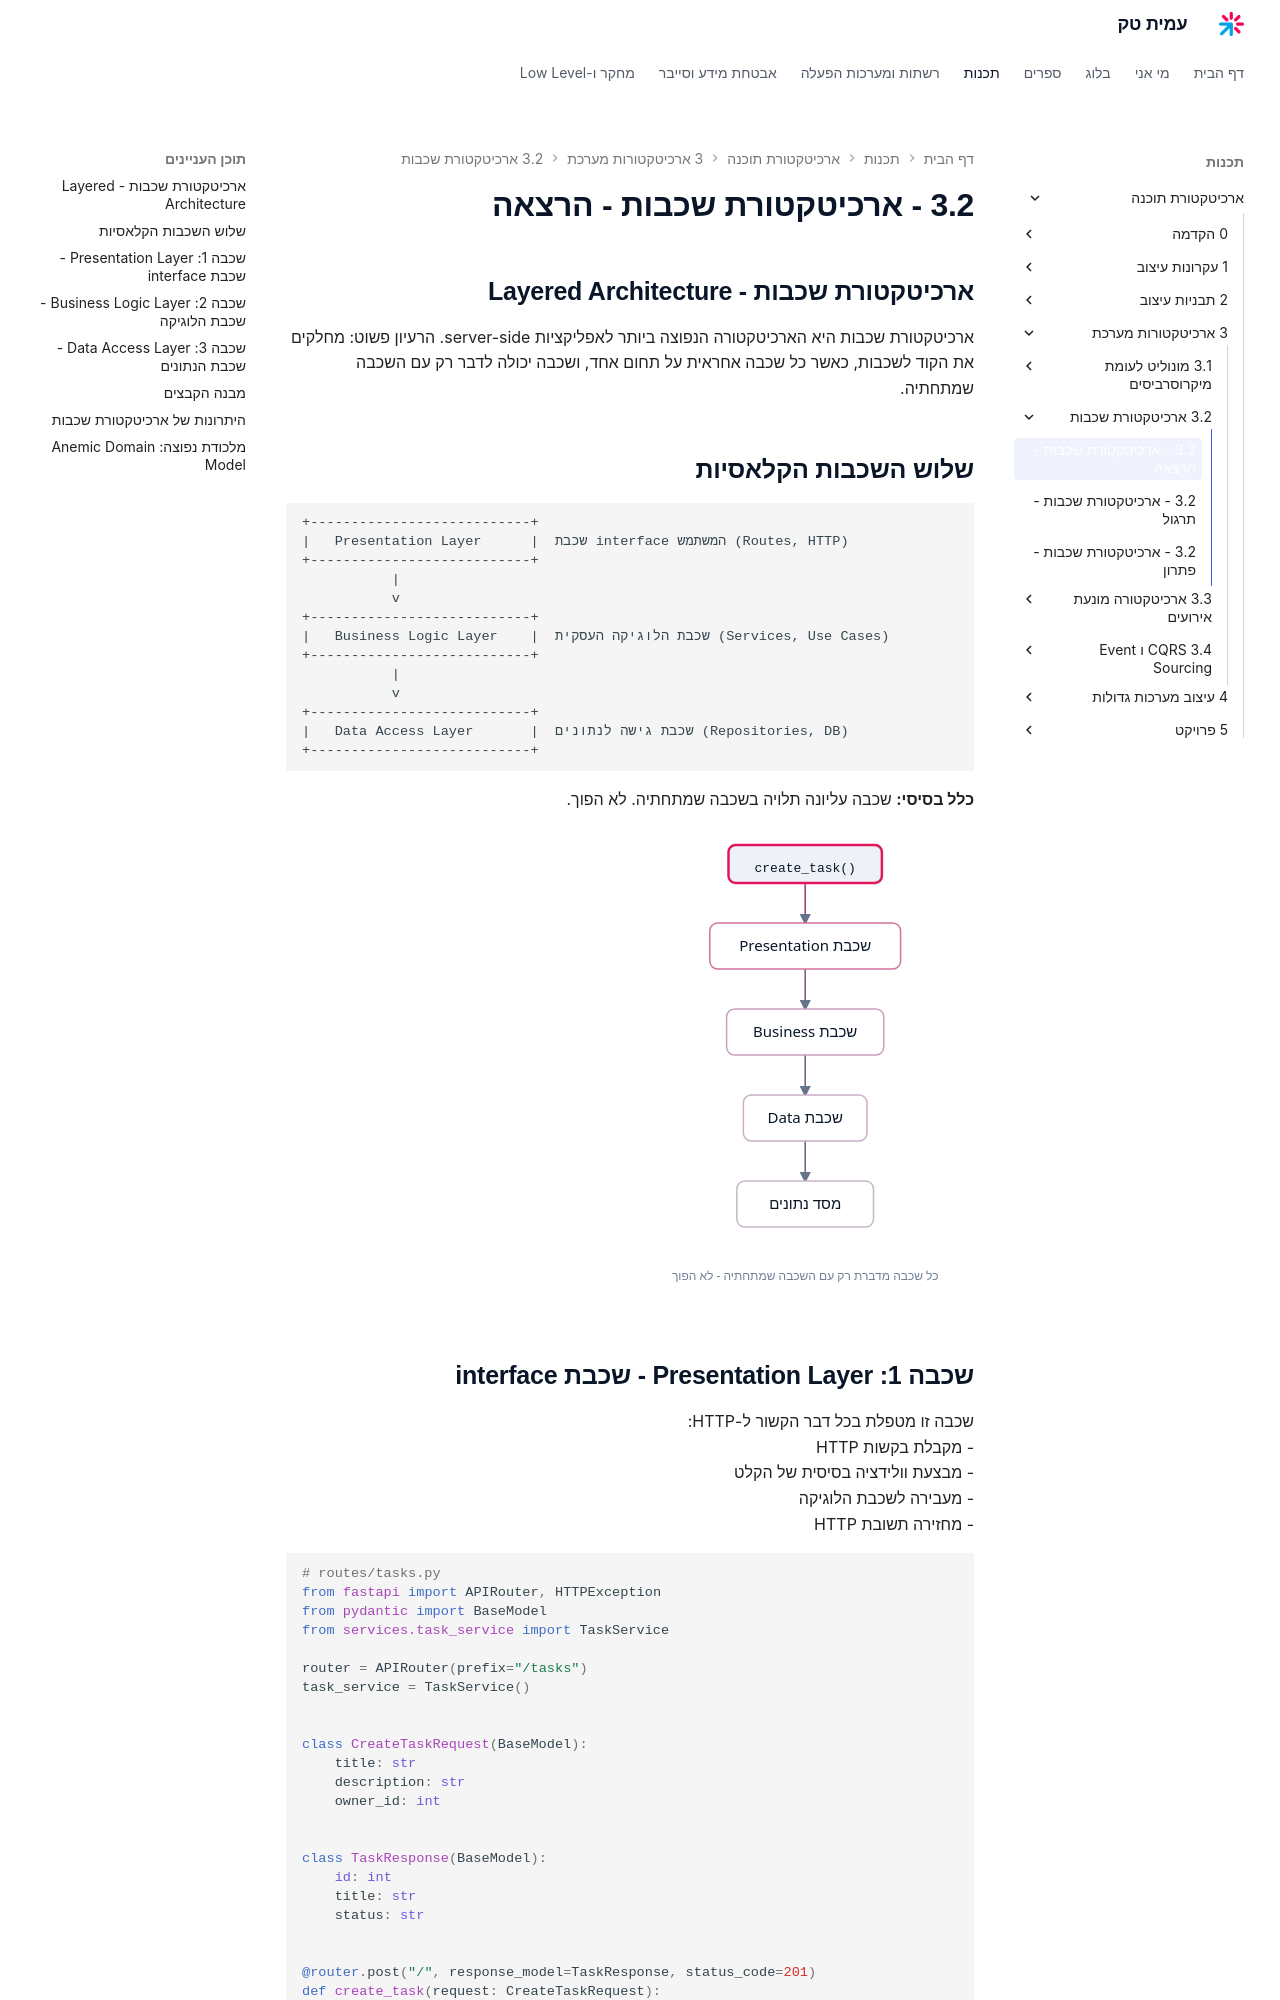

repository: AmitPinchasi/amittech · page: ארכיטקטורת-תוכנה/3 - ארכיטקטורות מערכת/3.2 - ארכיטקטורת שכבות/3.2 - ארכיטקטורת שכבות - הרצאה/index.html · generator: mkdocs

## ארכיטקטורת שכבות - Layered Architecture

ארכיטקטורת שכבות היא הארכיטקטורה הנפוצה ביותר לאפליקציות server-side. הרעיון פשוט: מחלקים את הקוד לשכבות, כאשר כל שכבה אחראית על תחום אחד, ושכבה יכולה לדבר רק עם השכבה שמתחתיה.

## שלוש השכבות הקלאסיות

```
+---------------------------+
|   Presentation Layer      |  שכבת interface המשתמש (Routes, HTTP)
+---------------------------+
           |
           v
+---------------------------+
|   Business Logic Layer    |  שכבת הלוגיקה העסקית (Services, Use Cases)
+---------------------------+
           |
           v
+---------------------------+
|   Data Access Layer       |  שכבת גישה לנתונים (Repositories, DB)
+---------------------------+
```

**כלל בסיסי:** שכבה עליונה תלויה בשכבה שמתחתיה. לא הפוך.

![איור זרימת קריאה היורדת דרך שכבת Presentation, שכבת Business, שכבת Data ומסד הנתונים, כאשר כל שכבה פונה רק לשכבה שמתחתיה](../../../images/illustrations/arch-3-2-layered-flow.svg)
